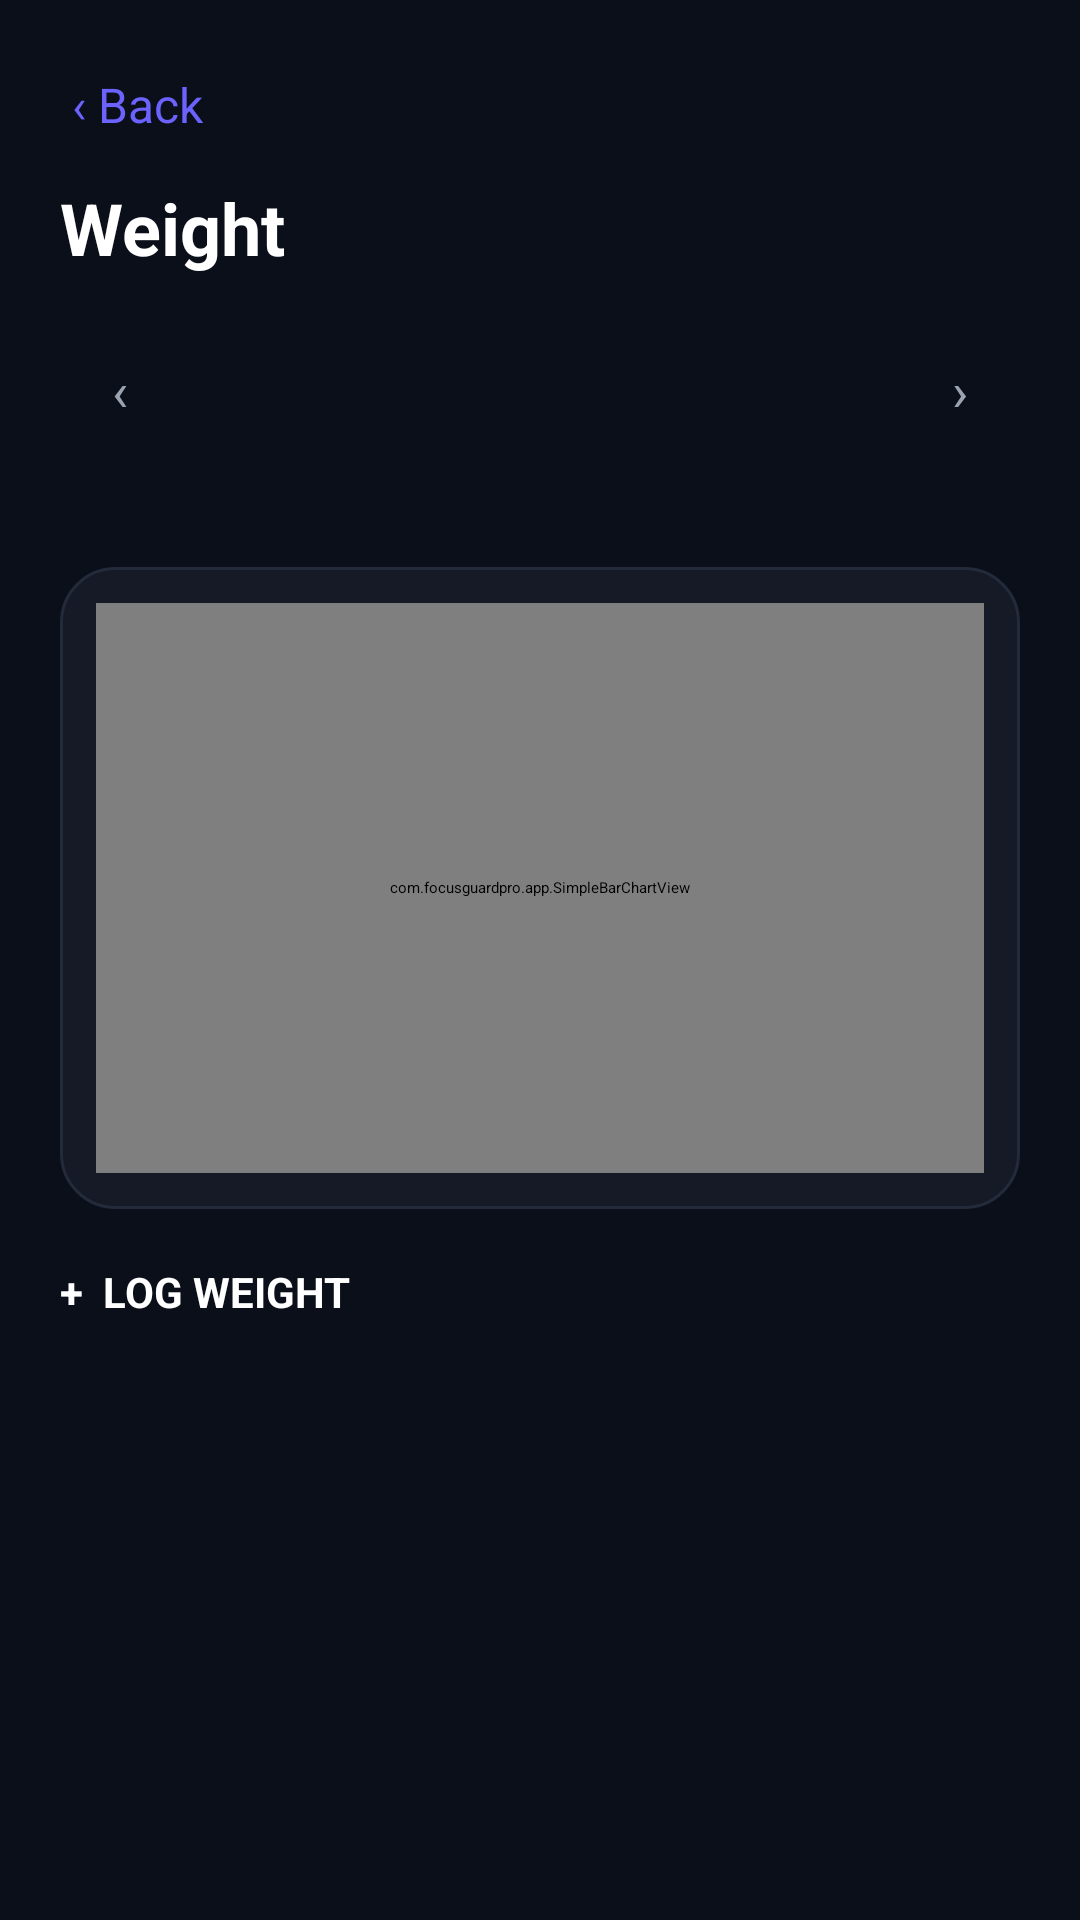

The Android layout XML behind this screen, and the referenced resources:
<!-- AndroidManifest.xml: application theme Theme.FocusGuardPro -->
<!-- res/layout/activity_weight_history.xml -->
<?xml version="1.0" encoding="utf-8"?>
<ScrollView android:background="@color/background_dark" android:fitsSystemWindows="true" android:layout_width="fill_parent" android:layout_height="fill_parent"
  xmlns:android="http://schemas.android.com/apk/res/android">
    <LinearLayout android:orientation="vertical" android:padding="20.0dip" android:layout_width="fill_parent" android:layout_height="wrap_content">
        <TextView android:textSize="16.0sp" android:textColor="@color/accent_purple" android:id="@id/weightBackButton" android:padding="4.0dip" android:layout_width="wrap_content" android:layout_height="wrap_content" android:layout_marginBottom="10.0dip" android:text="@string/back" />
        <TextView android:textSize="24.0sp" android:textStyle="bold" android:textColor="@color/text_primary" android:layout_width="wrap_content" android:layout_height="wrap_content" android:layout_marginBottom="18.0dip" android:text="Weight" />
        <LinearLayout android:gravity="center_vertical" android:orientation="horizontal" android:layout_width="fill_parent" android:layout_height="wrap_content" android:layout_marginBottom="4.0dip">
            <TextView android:textSize="18.0sp" android:textColor="@color/text_secondary" android:gravity="center" android:id="@id/weightPrevButton" android:layout_width="40.0dip" android:layout_height="40.0dip" android:text="@string/chevron_left" />
            <TextView android:textSize="17.0sp" android:textStyle="bold" android:textColor="@color/text_primary" android:gravity="center" android:id="@id/weightRangeLabel" android:layout_width="0.0dip" android:layout_height="wrap_content" android:layout_weight="1.0" />
            <TextView android:textSize="18.0sp" android:textColor="@color/text_secondary" android:gravity="center" android:id="@id/weightNextButton" android:layout_width="40.0dip" android:layout_height="40.0dip" android:text="@string/chevron_right" />
        </LinearLayout>
        <TextView android:textSize="14.0sp" android:textColor="@color/text_secondary" android:gravity="center" android:id="@id/weightSummaryText" android:layout_width="fill_parent" android:layout_height="wrap_content" android:layout_marginBottom="16.0dip" />
        <LinearLayout android:orientation="vertical" android:background="@drawable/bg_card" android:padding="12.0dip" android:layout_width="fill_parent" android:layout_height="wrap_content" android:layout_marginBottom="18.0dip">
            <com.focusguardpro.app.SimpleBarChartView android:id="@id/weightChart" android:layout_width="fill_parent" android:layout_height="190.0dip" />
        </LinearLayout>
        <Button android:textSize="14.0sp" android:textStyle="bold" android:textColor="@color/text_primary" android:id="@id/btnLogWeight" android:layout_width="fill_parent" android:layout_height="52.0dip" android:layout_marginBottom="18.0dip" android:text="+  LOG WEIGHT" android:backgroundTint="@color/accent_purple" />
        <TextView android:textColor="@color/text_secondary" android:gravity="center" android:id="@id/weightEmptyText" android:visibility="gone" android:layout_width="fill_parent" android:layout_height="wrap_content" android:layout_marginBottom="12.0dip" android:text="No weight logged this week yet." />
        <LinearLayout android:orientation="vertical" android:id="@id/weightEntryListContainer" android:layout_width="fill_parent" android:layout_height="wrap_content" />
    </LinearLayout>
</ScrollView>
<!-- resources referenced by this layout -->
<resources>
  <color name="accent_purple">#ff6c63ff</color>
  <color name="background_dark">#ff0b0f1a</color>
  <color name="text_primary">#ffffffff</color>
  <color name="text_secondary">#ff9aa3b2</color>
  <!-- drawable bg_card (drawable) -->
  <?xml version="1.0" encoding="utf-8"?>
  <shape
    xmlns:android="http://schemas.android.com/apk/res/android">
      <solid android:color="@color/surface_dark" />
      <corners android:radius="18.0dip" />
      <stroke android:width="1.0dip" android:color="@color/card_border" />
  </shape>
  <string name="back">‹ Back</string>
  <string name="chevron_left">‹</string>
  <string name="chevron_right">›</string>
  <color name="surface_dark">#ff151a26</color>
  <color name="card_border">#ff232a3a</color>
</resources>
